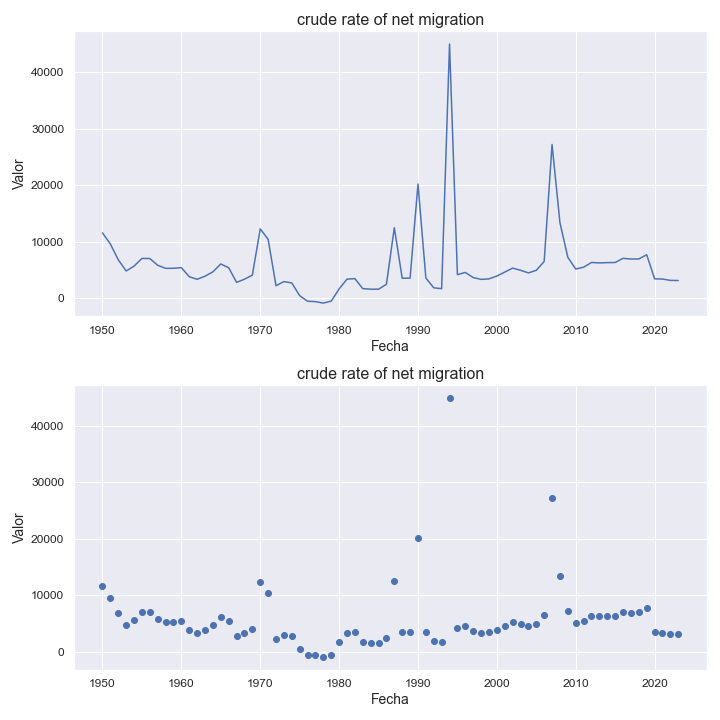

Values plotted in this chart, from the file beside it:
indicatorshortname, locationid, location, iso2, timeid, time, value
crude rate of net migration, 909, oceania, oa, 1, 1950, 11564
crude rate of net migration, 909, oceania, oa, 2, 1951, 9598
crude rate of net migration, 909, oceania, oa, 3, 1952, 6806
crude rate of net migration, 909, oceania, oa, 4, 1953, 4824
crude rate of net migration, 909, oceania, oa, 5, 1954, 5692
crude rate of net migration, 909, oceania, oa, 6, 1955, 7045
crude rate of net migration, 909, oceania, oa, 7, 1956, 7032
crude rate of net migration, 909, oceania, oa, 8, 1957, 5839
crude rate of net migration, 909, oceania, oa, 9, 1958, 5296
crude rate of net migration, 909, oceania, oa, 10, 1959, 5304
crude rate of net migration, 909, oceania, oa, 11, 1960, 5417
crude rate of net migration, 909, oceania, oa, 12, 1961, 3818
crude rate of net migration, 909, oceania, oa, 13, 1962, 3357
crude rate of net migration, 909, oceania, oa, 14, 1963, 3904
crude rate of net migration, 909, oceania, oa, 15, 1964, 4678
crude rate of net migration, 909, oceania, oa, 16, 1965, 6069
crude rate of net migration, 909, oceania, oa, 17, 1966, 5403
crude rate of net migration, 909, oceania, oa, 18, 1967, 2815
crude rate of net migration, 909, oceania, oa, 19, 1968, 3372
crude rate of net migration, 909, oceania, oa, 20, 1969, 4095
crude rate of net migration, 909, oceania, oa, 21, 1970, 12278
crude rate of net migration, 909, oceania, oa, 22, 1971, 10437
crude rate of net migration, 909, oceania, oa, 23, 1972, 2223
crude rate of net migration, 909, oceania, oa, 24, 1973, 2948
crude rate of net migration, 909, oceania, oa, 25, 1974, 2715
crude rate of net migration, 909, oceania, oa, 26, 1975, 463.0
crude rate of net migration, 909, oceania, oa, 27, 1976, -523.0
crude rate of net migration, 909, oceania, oa, 28, 1977, -594.0
crude rate of net migration, 909, oceania, oa, 29, 1978, -848.0
crude rate of net migration, 909, oceania, oa, 30, 1979, -499.0
crude rate of net migration, 909, oceania, oa, 31, 1980, 1645
crude rate of net migration, 909, oceania, oa, 32, 1981, 3383
crude rate of net migration, 909, oceania, oa, 33, 1982, 3478
crude rate of net migration, 909, oceania, oa, 34, 1983, 1708
crude rate of net migration, 909, oceania, oa, 35, 1984, 1608
crude rate of net migration, 909, oceania, oa, 36, 1985, 1602
crude rate of net migration, 909, oceania, oa, 37, 1986, 2478
crude rate of net migration, 909, oceania, oa, 38, 1987, 12479
crude rate of net migration, 909, oceania, oa, 39, 1988, 3543
crude rate of net migration, 909, oceania, oa, 40, 1989, 3571
crude rate of net migration, 909, oceania, oa, 41, 1990, 20210
crude rate of net migration, 909, oceania, oa, 42, 1991, 3582
crude rate of net migration, 909, oceania, oa, 43, 1992, 1852
crude rate of net migration, 909, oceania, oa, 44, 1993, 1696
crude rate of net migration, 909, oceania, oa, 45, 1994, 44988
crude rate of net migration, 909, oceania, oa, 46, 1995, 4174
crude rate of net migration, 909, oceania, oa, 47, 1996, 4573
crude rate of net migration, 909, oceania, oa, 48, 1997, 3659
crude rate of net migration, 909, oceania, oa, 49, 1998, 3344
crude rate of net migration, 909, oceania, oa, 50, 1999, 3431
crude rate of net migration, 909, oceania, oa, 51, 2000, 3934
crude rate of net migration, 909, oceania, oa, 52, 2001, 4625
crude rate of net migration, 909, oceania, oa, 53, 2002, 5339
crude rate of net migration, 909, oceania, oa, 54, 2003, 4955
crude rate of net migration, 909, oceania, oa, 55, 2004, 4493
crude rate of net migration, 909, oceania, oa, 56, 2005, 4946
crude rate of net migration, 909, oceania, oa, 57, 2006, 6512
crude rate of net migration, 909, oceania, oa, 58, 2007, 27211
crude rate of net migration, 909, oceania, oa, 59, 2008, 13363
crude rate of net migration, 909, oceania, oa, 60, 2009, 7249
... 14 more rows
